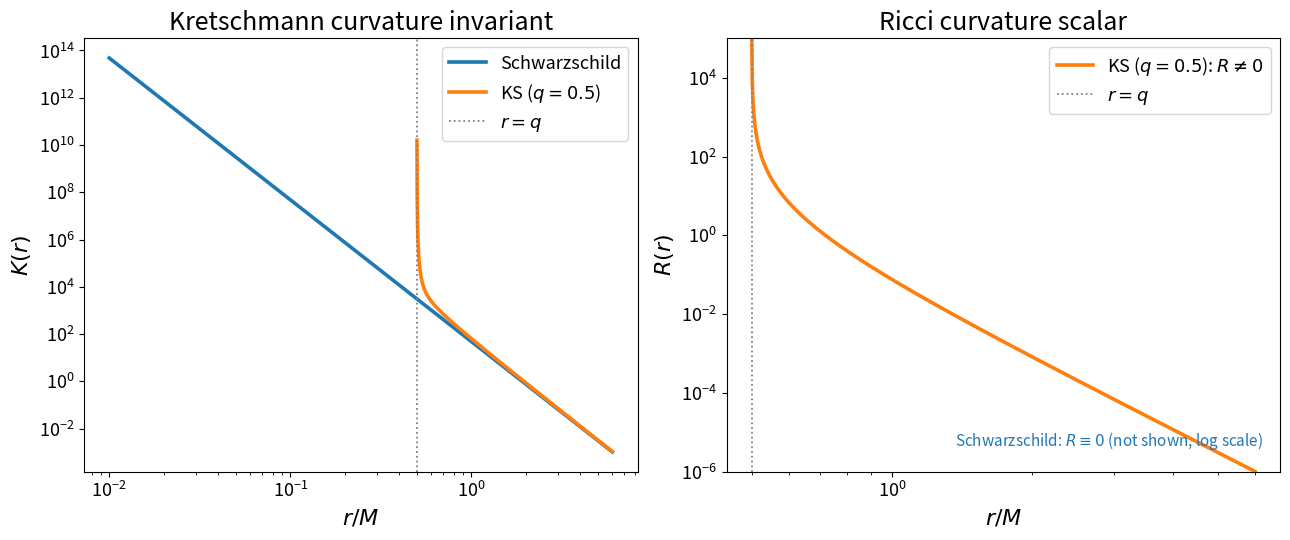

Source code (Python):
"""
Section 2 figure: Schwarzschild vs KS curvature invariants, side by side,
to isolate the effect of the quantum correction directly.

Generates: schwarzschild_vs_KS_curvature.png

Units: G = c = 1, M = 1.
"""

import numpy as np
import matplotlib.pyplot as plt
import os

M = 1.0
OUTDIR = "figs"
DPI = 150
Q_VAL = 0.5   # KS deformation parameter used for the comparison

os.makedirs(OUTDIR, exist_ok=True)


def f(r, q, M=M):
    return np.sqrt(np.clip(r**2 - q**2, 0, None)) / r - 2 * M / r


def fprime(r, q, M=M):
    return 2 * M / r**2 + q**2 / (r**2 * np.sqrt(np.clip(r**2 - q**2, 1e-12, None)))


def fdoubleprime(r, q, M=M):
    rq = np.sqrt(np.clip(r**2 - q**2, 1e-12, None))
    return -4 * M / r**3 - q**2 / (r * rq**3) - 2 / (r * rq) + 2 * rq / r**3


def ricci_scalar(r, q):
    """R(r); identically 0 for Schwarzschild (q=0), the vacuum case."""
    if q == 0:
        return np.zeros_like(r)
    return (2 / r**2) * (1 - (1 - q**2 / r**2) ** (-0.5)) + (q**2 / r**4) * (
        1 - q**2 / r**2
    ) ** (-1.5)


def kretschmann_scalar(r, q, M=M):
    """K(r); reduces to the textbook 48 M^2 / r^6 for Schwarzschild (q=0)."""
    if q == 0:
        return 48 * M**2 / r**6
    fp = fprime(r, q, M)
    fpp = fdoubleprime(r, q, M)
    fr = f(r, q, M)
    return fpp**2 + 4 * fp**2 / r**2 + 4 * (1 - fr) ** 2 / r**4


def plot_schwarzschild_vs_ks():
    LW, VLW = 2.6, 1.3
    FS_TITLE, FS_LABEL, FS_LEGEND, FS_TICK = 18, 16, 13, 13

    fig, axes = plt.subplots(1, 2, figsize=(13, 5.5))

    # --- Left: Kretschmann, log-log ---
    r_schw = np.linspace(0.01, 6, 4000)
    r_ks = np.linspace(Q_VAL * 1.0005, 6, 4000)

    axes[0].loglog(r_schw, kretschmann_scalar(r_schw, 0.0), label="Schwarzschild", lw=LW)
    axes[0].loglog(r_ks, kretschmann_scalar(r_ks, Q_VAL), label=f"KS ($q={Q_VAL}$)", lw=LW)
    axes[0].axvline(Q_VAL, color="gray", ls=":", lw=VLW, label="$r=q$")
    axes[0].set_xlabel("$r/M$", fontsize=FS_LABEL)
    axes[0].set_ylabel("$K(r)$", fontsize=FS_LABEL)
    axes[0].set_title("Kretschmann curvature invariant", fontsize=FS_TITLE)
    axes[0].legend(fontsize=FS_LEGEND)
    axes[0].tick_params(labelsize=FS_TICK)

    # --- Right: Ricci scalar, pure log scale (R>0 everywhere for KS, r>q) ---
    r_lin = np.linspace(Q_VAL * 1.0005, 6, 4000)
    axes[1].loglog(r_lin, ricci_scalar(r_lin, Q_VAL), label=f"KS ($q={Q_VAL}$): $R\\neq 0$", lw=LW, color="C1")
    axes[1].axvline(Q_VAL, color="gray", ls=":", lw=VLW, label="$r=q$")
    axes[1].set_yscale("log")
    axes[1].set_ylim(1e-6, 1e5)
    axes[1].set_xlabel("$r/M$", fontsize=FS_LABEL)
    axes[1].set_ylabel("$R(r)$", fontsize=FS_LABEL)
    axes[1].set_title("Ricci curvature scalar", fontsize=FS_TITLE)
    # Schwarzschild's R=0 cannot be represented on a log axis; noted via annotation instead
    axes[1].text(
        0.97, 0.06, "Schwarzschild: $R\\equiv 0$ (not shown, log scale)",
        transform=axes[1].transAxes, ha="right", fontsize=11, style="italic", color="C0",
    )
    axes[1].legend(fontsize=FS_LEGEND, loc="upper right")
    axes[1].tick_params(labelsize=FS_TICK)

    plt.tight_layout()
    plt.savefig(os.path.join(OUTDIR, "schwarzschild_vs_KS_curvature.png"), dpi=DPI)
    plt.close()


if __name__ == "__main__":
    plot_schwarzschild_vs_ks()
    print(f"Figure saved to '{OUTDIR}/schwarzschild_vs_KS_curvature.png'.")
